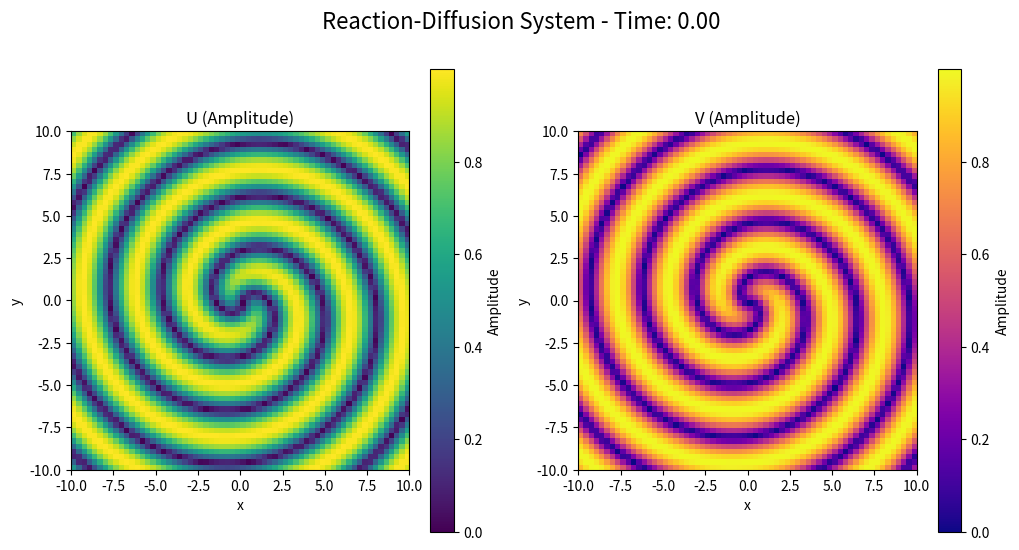
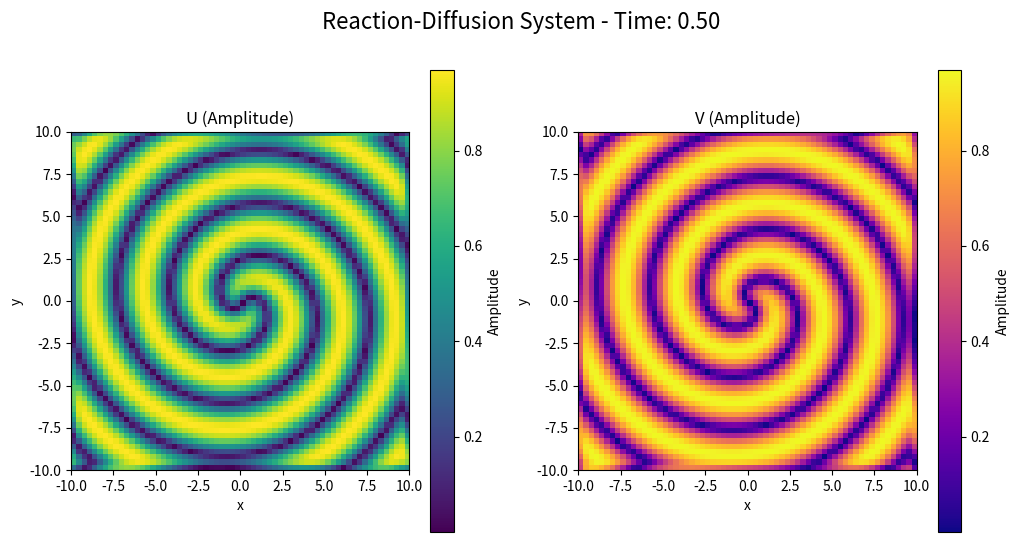
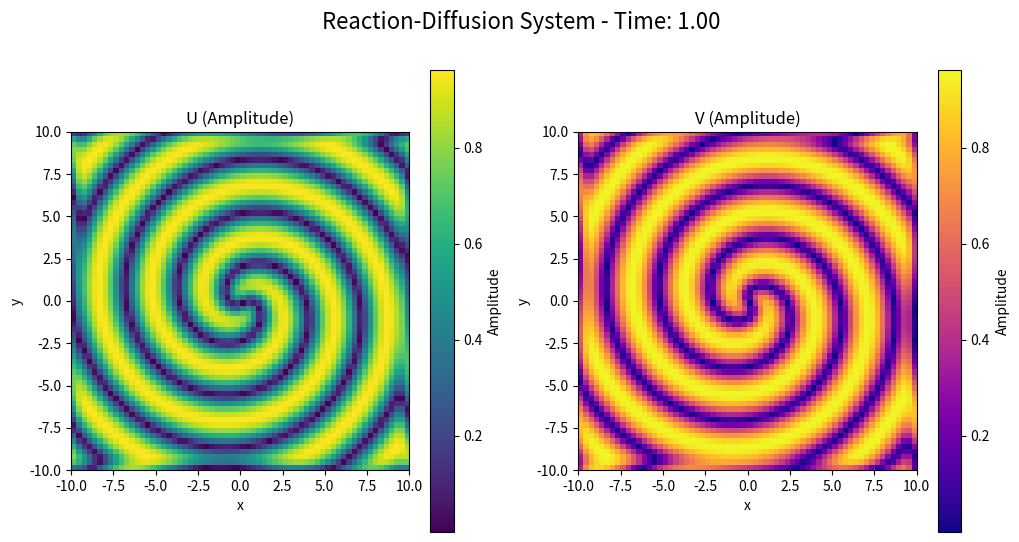
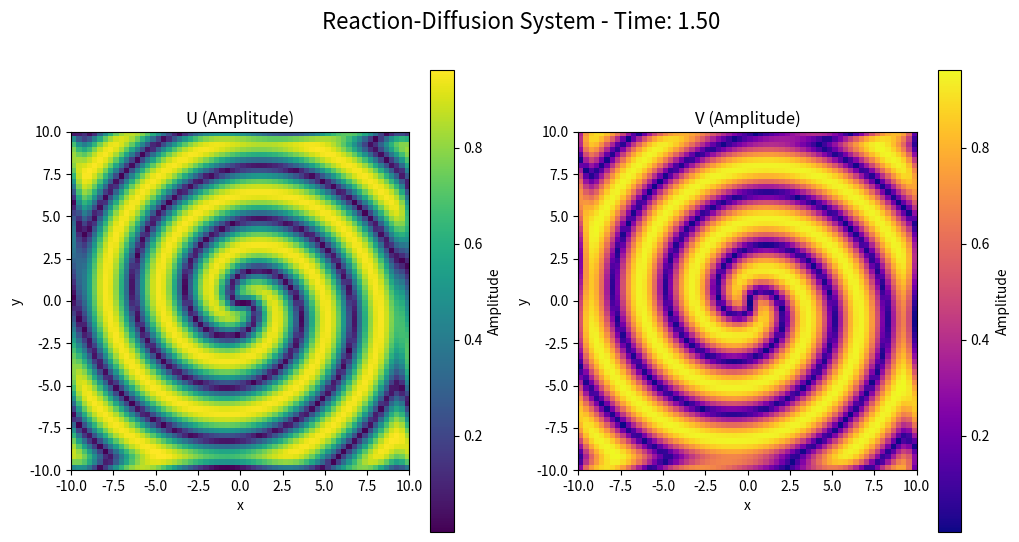
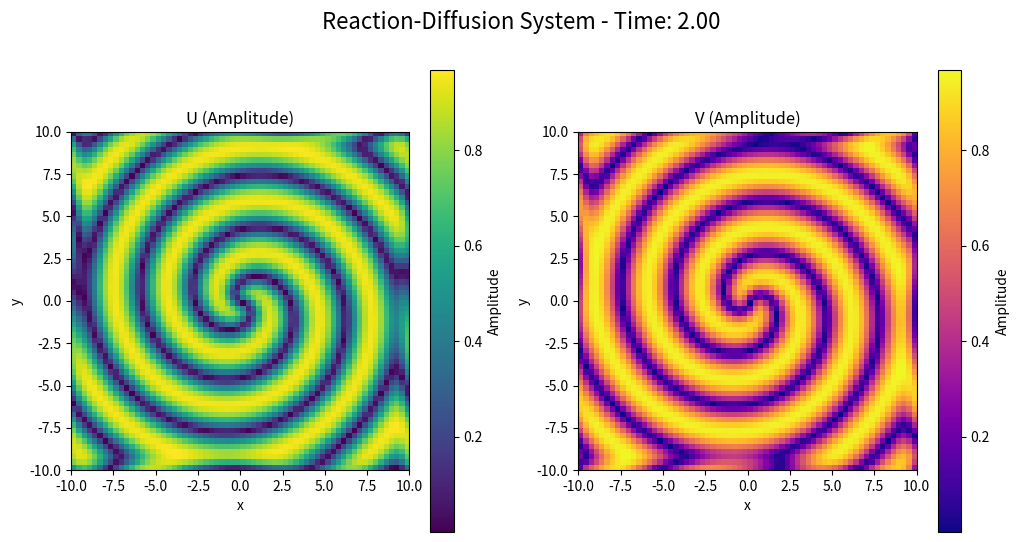
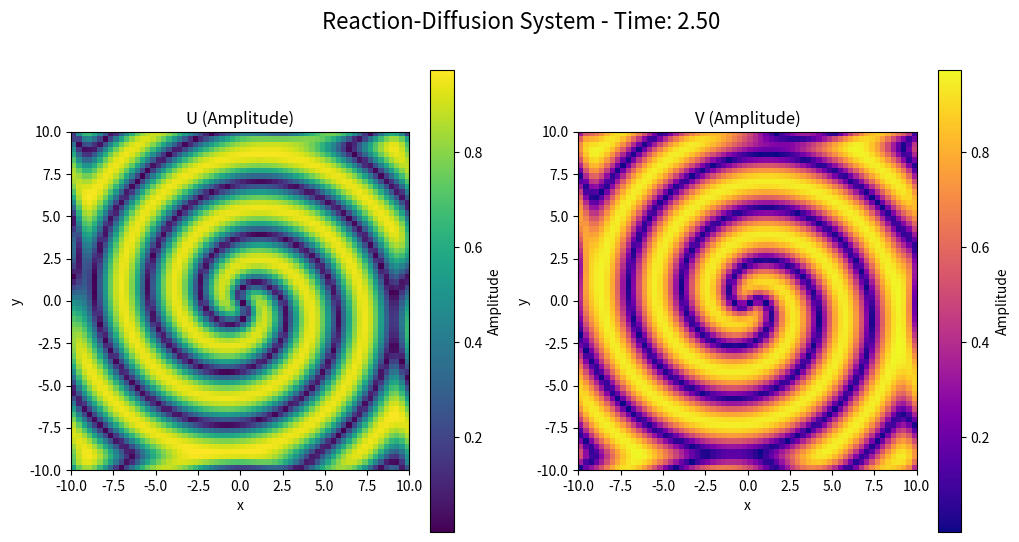
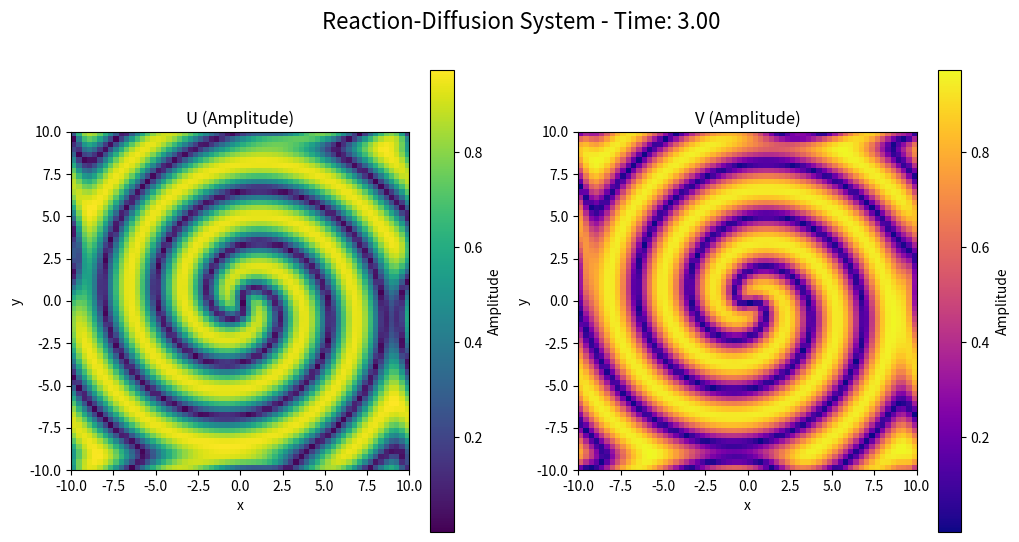
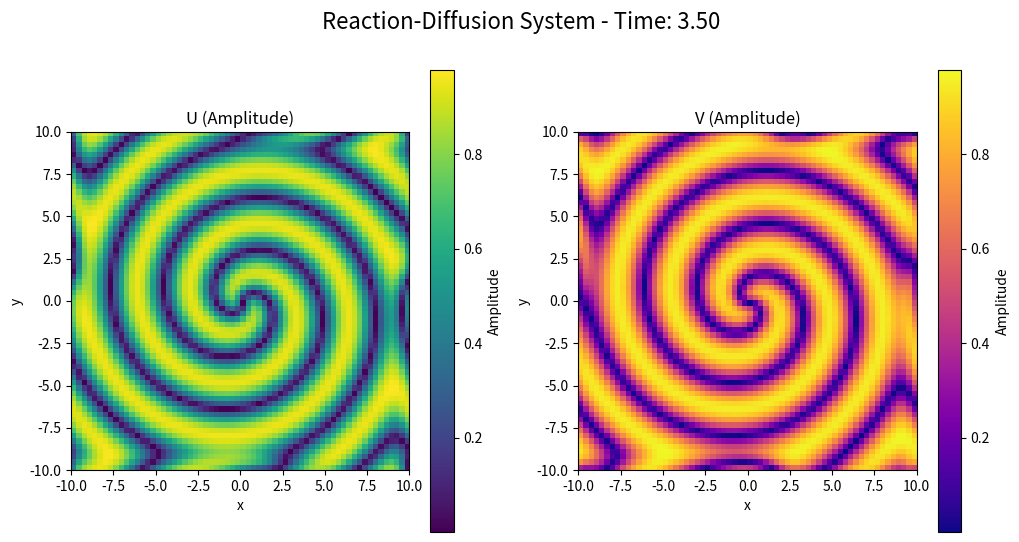
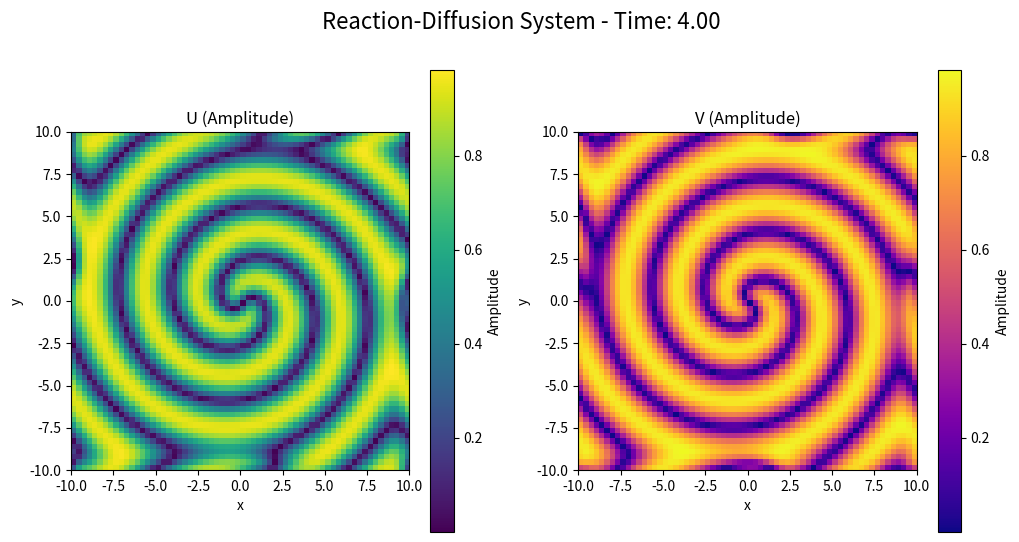

Reproduce these figures in Python, in order.
import numpy as np
from PIL import Image
from matplotlib import pyplot as plt
from matplotlib.animation import FuncAnimation
from scipy.fft import fft2, ifft2
from scipy.integrate import solve_ivp

# ziwen chen

def tanh (x):
    return np.sinh (x) / np.cosh (x)


# 定义参数
L = 20  # 空间范围 [-L/2, L/2]
n = 64  # 网格点数
beta = 1
D1, D2 = 0.1, 0.1
t_span = np.arange (0, 4.5, 0.5)  # 时间范围

# 创建空间网格
x = np.linspace (-L / 2, L / 2, n, endpoint=False)
y = np.linspace (-L / 2, L / 2, n, endpoint=False)
dx = L / n
dy = L / n
X, Y = np.meshgrid (x, y)

# 初始条件
m = 1  # 螺旋数
angle = np.angle (X + 1j * Y)
radius = np.sqrt (X ** 2 + Y ** 2)
U0 = tanh (radius) * np.cos (m * angle - radius)
V0 = tanh (radius) * np.sin (m * angle - radius)


# 反应项
def lambda_A (U, V):
    A2 = np.abs (U) ** 2 + np.abs (V) ** 2
    return 1 - A2


def omega_A (U, V):
    A2 = np.abs (U) ** 2 + np.abs (V) ** 2
    return -beta * A2


# 定义方程右侧
def rhs (t, Z):
    # 从 Z 中提取 U 和 V 的频域表示
    U_hat = Z[:n ** 2].reshape ((n, n))
    V_hat = Z[n ** 2:].reshape ((n, n))

    # 从频域转换回时域
    U = ifft2 (U_hat)
    V = ifft2 (V_hat)

    # 计算反应项
    dUdt_reaction = lambda_A (U, V) * U - omega_A (U, V) * V
    dVdt_reaction = omega_A (U, V) * U + lambda_A (U, V) * V

    # 转换回频域
    dUdt_reaction_hat = fft2 (dUdt_reaction)
    dVdt_reaction_hat = fft2 (dVdt_reaction)

    # 计算拉普拉斯项
    kx = 2 * np.pi * np.fft.fftfreq (U.shape[1], d=dx)
    ky = 2 * np.pi * np.fft.fftfreq (U.shape[0], d=dy)
    KX, KY = np.meshgrid (kx, ky)
    laplacian_operator = -(KX ** 2 + KY ** 2)

    dUdt_diffusion_hat = D1 * laplacian_operator * U_hat
    dVdt_diffusion_hat = D2 * laplacian_operator * V_hat

    # 总变化率
    dUdt_hat = dUdt_reaction_hat + dUdt_diffusion_hat
    dVdt_hat = dVdt_reaction_hat + dVdt_diffusion_hat

    # 拼接结果
    rhs = np.concatenate ([dUdt_hat.flatten (), dVdt_hat.flatten ()])
    return rhs


# 初始化（保留频域表示）
Z0 = np.concatenate ([fft2 (U0).flatten (), fft2 (V0).flatten ()])

# 数值求解
sol = solve_ivp (rhs,
                 (t_span[0], t_span[-1]),
                 Z0,
                 t_eval=t_span,
                 method='RK45')

# 输出解的形状和解
print ("Solution shape:", sol.y.shape)
print ("Solution array:", sol.y)

A1 = sol.y


# 可视化


# 提取时域解并生成带时间标签的图片帧


def generate_frames_with_labels (sol, n, t_span):
    frames = []
    U_sol = sol.y[:n ** 2, :].reshape ((n, n, -1))  # 提取频域解的 U 部分
    V_sol = sol.y[n ** 2:, :].reshape ((n, n, -1))  # 提取频域解的 V 部分

    for t_idx, t in enumerate (t_span):
        # 提取当前时间步的 U 和 V
        U_hat = U_sol[:, :, t_idx]
        V_hat = V_sol[:, :, t_idx]
        U = np.abs (ifft2 (U_hat))  # 转换为时域解并取幅值
        V = np.abs (ifft2 (V_hat))  # 转换为时域解并取幅值

        # 创建并列图像
        fig, axes = plt.subplots (1, 2, figsize=(12, 6))

        # 绘制 U 图像
        cax1 = axes[0].imshow (U, extent=(-L / 2, L / 2, -L / 2, L / 2), cmap='viridis')
        axes[0].set_title ("U (Amplitude)")
        axes[0].set_xlabel ("x")
        axes[0].set_ylabel ("y")
        fig.colorbar (cax1, ax=axes[0], orientation='vertical', label="Amplitude")

        # 绘制 V 图像
        cax2 = axes[1].imshow (V, extent=(-L / 2, L / 2, -L / 2, L / 2), cmap='plasma')
        axes[1].set_title ("V (Amplitude)")
        axes[1].set_xlabel ("x")
        axes[1].set_ylabel ("y")
        fig.colorbar (cax2, ax=axes[1], orientation='vertical', label="Amplitude")

        # 添加时间标签
        fig.suptitle (f"Reaction-Diffusion System - Time: {t:.2f}", fontsize=16)

        # 转换图像为 Pillow 格式
        fig.canvas.draw ()
        img = Image.fromarray (np.array (fig.canvas.renderer.buffer_rgba ()))
        frames.append (img)
        plt.close (fig)

    return frames


# 调用生成帧的函数
frames = generate_frames_with_labels (sol, n, t_span)

# 保存为 GIF
gif_filename = "reaction_diffusion_uv_fft.gif"
frames[0].save (
    gif_filename,
    save_all=True,
    append_images=frames[1:],
    duration=200,  # 每帧显示的时间 (毫秒)
    loop=0  # 循环次数 (0 表示无限循环)
)

print (f"GIF saved as {gif_filename}")


# ============================================== Chebychev ===============================================

from numpy import *


# Chebyshev differentiation matrix
def cheb (N):
    if N == 0:
        D = 0.;
        x = 1.
    else:
        n = np.arange (0, N + 1)
        x = np.cos (np.pi * n / N).reshape (N + 1, 1)
        c = (np.hstack (([2.], np.ones (N - 1), [2.])) * (-1) ** n).reshape (N + 1, 1)
        X = np.tile (x, (1, N + 1))
        dX = X - X.T
        D = np.dot (c, 1. / c.T) / (dX + np.eye (N + 1))
        D -= np.diag (sum (D.T, axis=0))
    return D, x.reshape (N + 1)


# Generate Chebyshev grid and differentiation matrix

D1 = D2 = 0.1
beta = 1
L = 20

n = 30
n2 = (n + 1) ** 2
D, x = cheb (n)
D[n, :] = 0
D[0, :] = 0
Dxx = np.dot (D, D) / ((L / 2) ** 2)
y = x

I = np.eye (len (Dxx))
L = kron (I, Dxx) + kron (Dxx, I)  # 2D Laplacian

X, Y = np.meshgrid (x, y)
X = X * 10
Y = Y * 10

t_span = np.arange (0, 4.5, 0.5)  # 时间范围

# Define the spiral initial condition
m = 1  # Number of spirals
angle = np.angle (X + 1j * Y)
radius = np.sqrt (X ** 2 + Y ** 2)
U0 = np.tanh (radius) * np.cos (m * angle - radius)
V0 = np.tanh (radius) * np.sin (m * angle - radius)


# Reaction terms
def lambda_A (U, V):
    A2 = U ** 2 + V ** 2
    return 1 - A2


def omega_A (U, V):
    A2 = U ** 2 + V ** 2
    return -beta * A2


# 定义 rhs
def rhs (t, uv_t):
    n_rhs = n + 1

    # 提取 U 和 V
    ut, vt = uv_t[:n_rhs ** 2], uv_t[n_rhs ** 2:]

    # 反应项
    dUdt = (lambda_A (ut, vt) * ut - omega_A (ut, vt) * vt) + D1 * (L @ ut)
    dVdt = (omega_A (ut, vt) * ut + lambda_A (ut, vt) * vt) + D2 * (L @ vt)

    # 将结果展平以适应 solve_ivp
    return np.concatenate ([dUdt, dVdt])


# Initial conditions
Z0 = np.concatenate ([U0.reshape (n2), V0.reshape (n2)])

# Solve the system
sol = solve_ivp (rhs, (t_span[0], t_span[-1]), Z0, t_eval=t_span, method='RK45')



A2 = sol.y

print (A2.shape)
print (A2)
